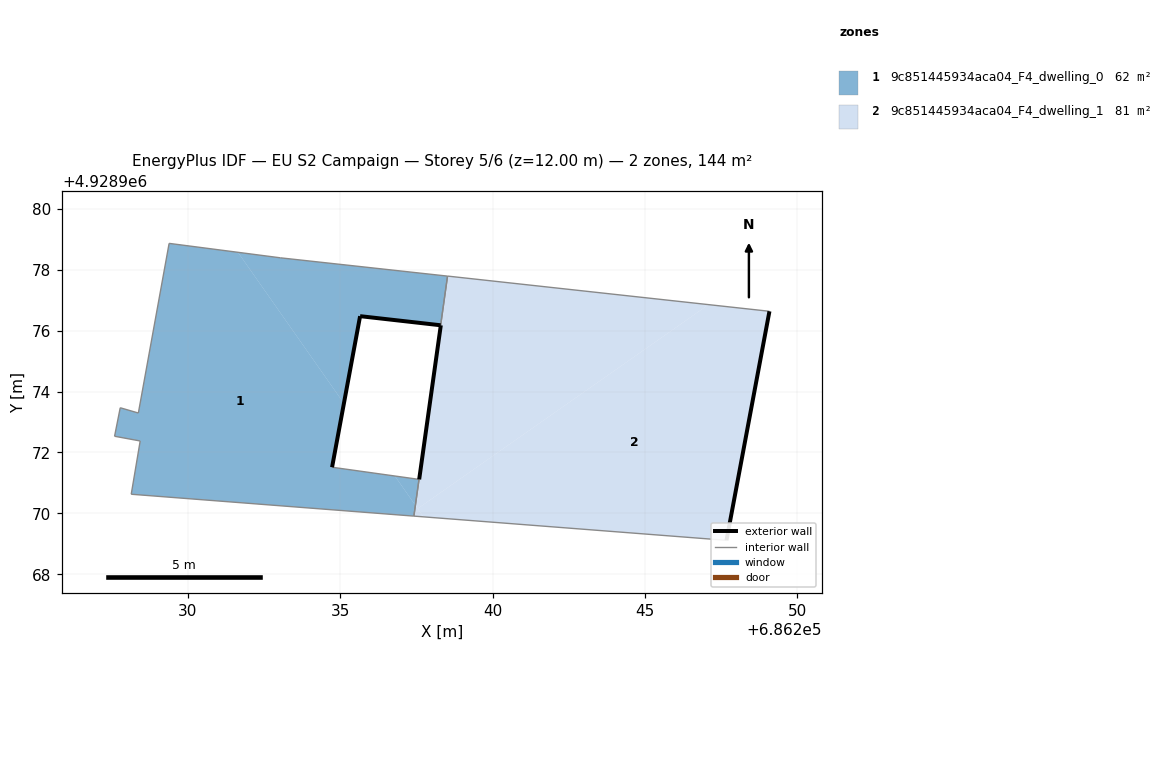
=== STOREY PLAN SPEC (per zone: floor XY polygon, exterior-wall plan segments, windows/doors) ===
zone 1: 9c851445934aca04_F4_dwelling_0  (62.2 m²)
  floor: (686237.42, 4928969.91) (686237.47, 4928970.26) (686236.79, 4928971.23) (686234.73, 4928971.51) (686235.12, 4928973.61) (686231.64, 4928978.57) (686229.38, 4928978.87) (686228.37, 4928973.29) (686227.78, 4928973.47) (686227.59, 4928972.53) (686228.43, 4928972.38) (686228.14, 4928970.63)
  floor: (686237.47, 4928970.26) (686237.59, 4928971.12) (686236.79, 4928971.23)
  floor: (686238.30, 4928976.18) (686238.52, 4928977.75) (686238.52, 4928977.79) (686233.04, 4928978.39) (686231.64, 4928978.57) (686235.12, 4928973.61) (686235.65, 4928976.47)
  exterior wall: (686238.30, 4928976.18) – (686235.65, 4928976.47)  [2.7 m]
  exterior wall: (686235.65, 4928976.47) – (686234.73, 4928971.51)  [5.0 m]
  interior walls: 11
zone 2: 9c851445934aca04_F4_dwelling_1  (81.4 m²)
  floor: (686247.09, 4928976.85) (686238.52, 4928977.79) (686238.30, 4928976.17) (686237.47, 4928970.26) (686237.54, 4928970.16)
  floor: (686247.68, 4928969.12) (686249.09, 4928976.63) (686247.09, 4928976.85) (686237.54, 4928970.16) (686237.73, 4928969.89)
  floor: (686237.73, 4928969.89) (686237.47, 4928970.26) (686237.42, 4928969.91)
  exterior wall: (686237.59, 4928971.12) – (686238.30, 4928976.17)  [5.1 m]
  exterior wall: (686249.09, 4928976.63) – (686247.68, 4928969.12)  [7.7 m]
  interior walls: 4

=== DERIVED (storey summary) ===
Building: EU S2 Campaign
Storey: 5 of 6  (floor level z = 12.00 m)
Storey gross floor area: 143.6 m²
Zones on this storey: 2
  - 9c851445934aca04_F4_dwelling_0: floor 62.2 m²; exterior wall 7.7 m (23.1 m²); WWR 0.0%
  - 9c851445934aca04_F4_dwelling_1: floor 81.4 m²; exterior wall 12.8 m (38.3 m²); WWR 0.0%
Zone adjacency (shared interzone walls):
  - 9c851445934aca04_F4_dwelling_0 ↔ 9c851445934aca04_F4_dwelling_1